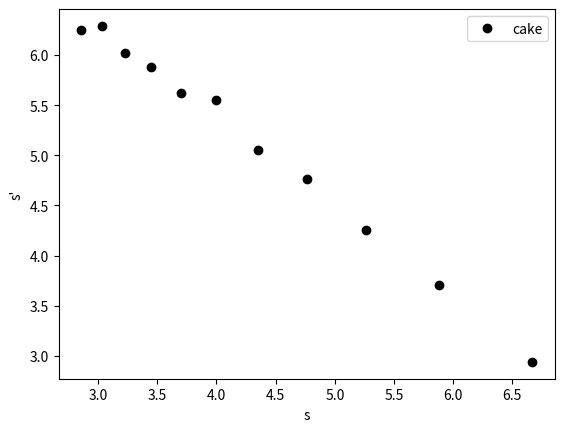

Recreate this plot in Python. (Note: this script raises an exception after producing the figure.)
# %%  - - - - - - - - Import  - - - - - - - -
import numpy as np
import matplotlib.pyplot as plt
from scipy import optimize as opt

#positioner paa ting
I_0 = 15/100. #position for image 0
y_0 = 2.5/100. # hoejden af image 0

#usikkerheder
pm_y = 0.1/100 # usikkerheder paa hoejde
pm_x = 1/100# usikkerhed paa hvor fokus er. valgt til at vaere konstant 1 cm.

#linsers orden [+10],[+5]
I_r1 = np.array([58.,64.,59.,57.5,57.,57.8,59.8,61.,62.6,63.9,66.])/100. # position for reelt image paa papir
I_r2 = np.array([36.,36.6,37.9,39.2])/100.                               # En kommentar
lin1 = np.array([40,30,32,34,36,38,42,44,46,48,50])/100.                  # linse
lin2 = np.array([25,27,29,31])/100.                                      # Anden kommentar

#hoejde
y_r = np.array([1.8,5.6,4.0,3.1,2.5,2.1,1.6,1.4,1.3,1.1,1.1])/100. # hoejden af image paa papir
y_r2 = np.array([2.9,1.9,1.5,1.3])/100.                            # Kommenterer lidt mere

#laengder
s1 = lin1-I_0       # m - laengden s
s_mark1 = I_r1-lin1 # m - laengden s'
s2 = lin2-I_0       # m - laengden s
s_mark2 = I_r2-lin2 # m - laengden s'

# %% - - - - - - - - teoretisk fokuspunkter - - - - - - - -
def focal(s,s_mark):
    return (s*s_mark)/(s+s_mark)
focal_teo1 = focal(s1,s_mark1)
#print(focal_teo1)
# %% - - - - - - - - plot - - - - - - - -
s_inv1 = 1/s1
s_markinv1 = 1/s_mark1


plt.figure()
plt.plot(s_inv1,s_markinv1, 'ok', label="cake")
plt.legend()
plt.xlabel("s")
plt.ylabel("s'")


# %% - - - - - - - - fit - - - - - - - -
def func_fit(s_inv,f):
    return 1/f - s_inv
f_opt,f_cov = opt.curve_fit(func_fit,s_inv1,s_markinv1)
print(f_opt)
range = np.linspace(-10,10,1000.)
s_mark_fit = func_fit(range,f_opt)
plt.figure()
plt.plot(range,s_mark_fit)
plt.plot(s_inv1,s_markinv1,'ok')
plt.xlabel("1/s")
plt.ylabel("1/s'")
plt.show()
